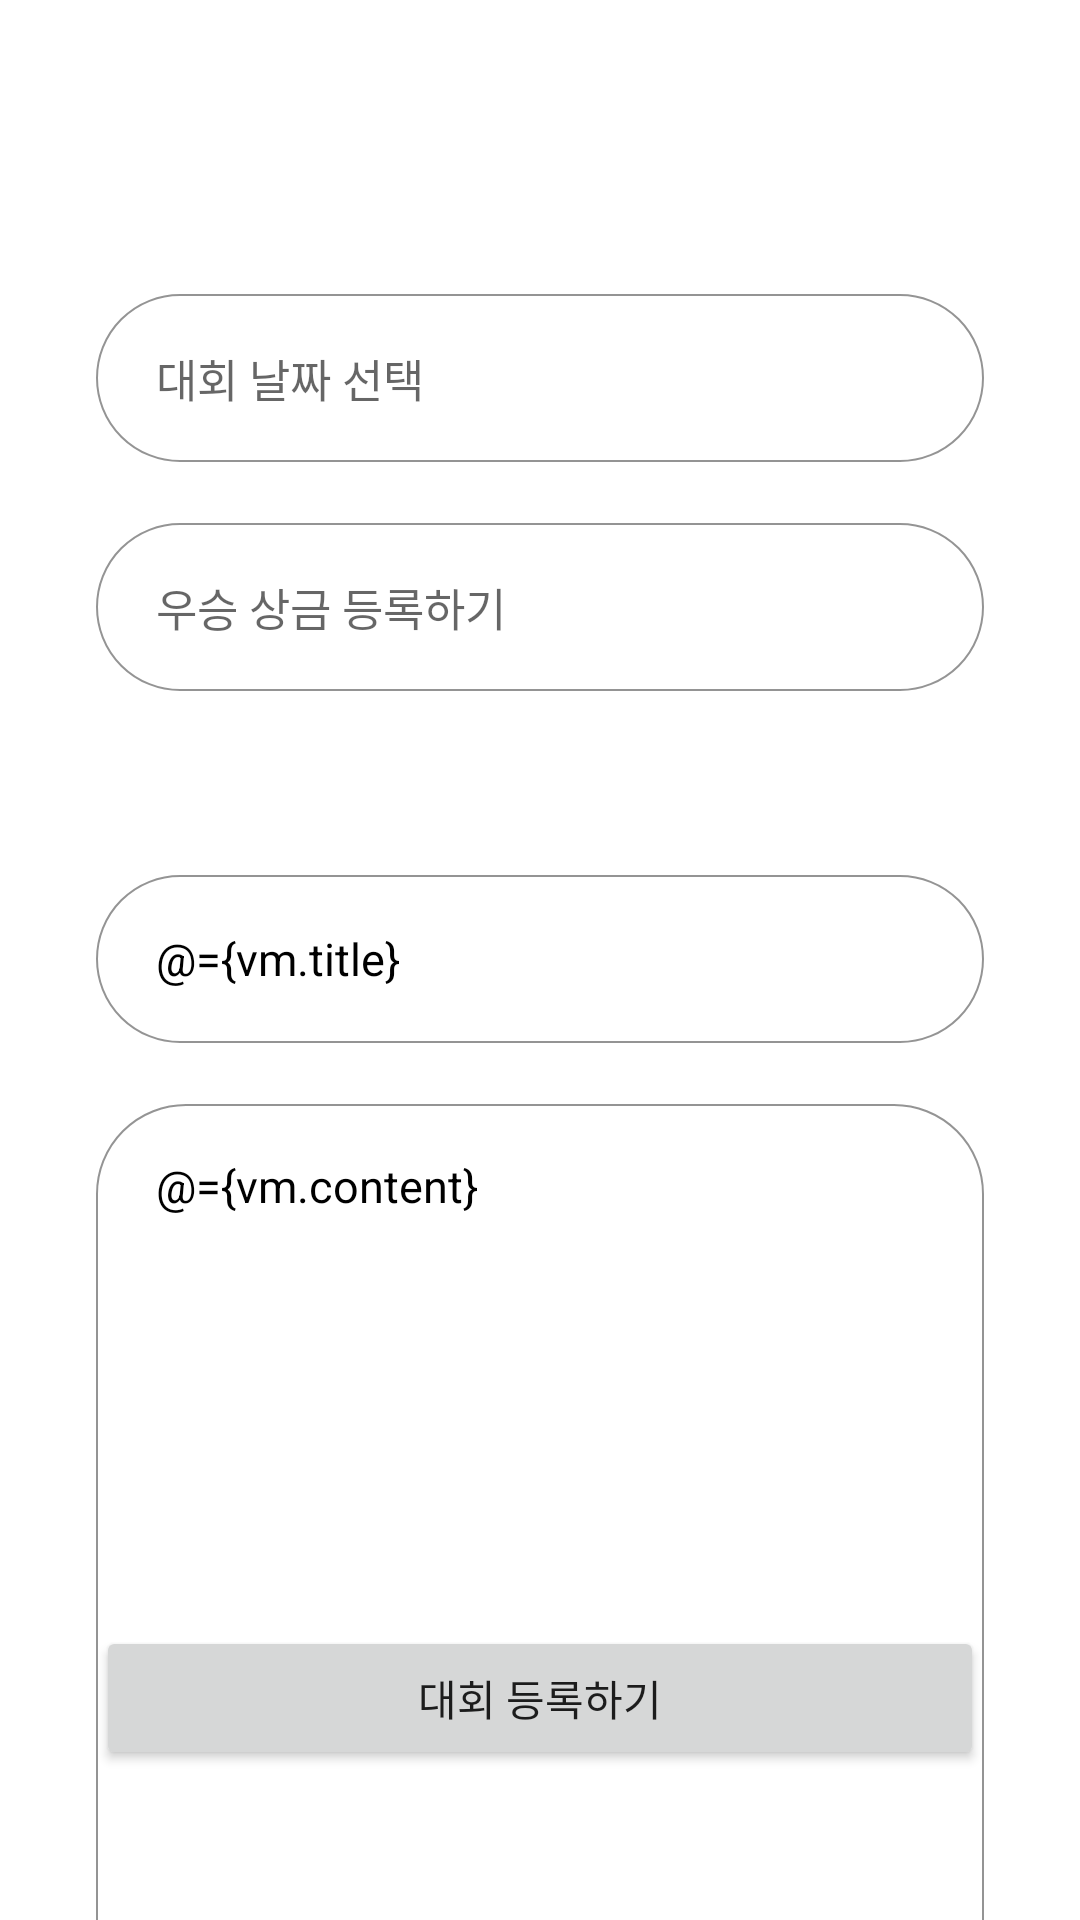

Layout XML and referenced resources for this Android screen:
<!-- AndroidManifest.xml: application theme Theme.2021IctProject -->
<!-- res/layout/fragment_create_contest.xml -->
<?xml version="1.0" encoding="utf-8"?>
<layout xmlns:android="http://schemas.android.com/apk/res/android"
    xmlns:app="http://schemas.android.com/apk/res-auto"
    xmlns:tools="http://schemas.android.com/tools">

    <data>
        <variable
            name="vm"
            type="com.project.concon.viewmodel.CreateContestViewModel" />
    </data>

    <androidx.constraintlayout.widget.ConstraintLayout
        android:layout_width="match_parent"
        android:layout_height="match_parent"
        android:focusable="true"
        android:focusableInTouchMode="true"
        tools:context=".view.fragment.CreateContestFragment">

        <androidx.appcompat.widget.AppCompatButton
            android:id="@+id/btn_confirm"
            style="@style/Button.MainColor"
            android:layout_width="@dimen/layout_0dp"
            android:layout_height="wrap_content"
            android:layout_marginStart="@dimen/space_32dp"
            android:layout_marginEnd="@dimen/space_32dp"
            android:layout_marginBottom="@dimen/space_50dp"
            android:enabled="true"
            android:text="@string/create_contest"
            app:layout_constraintBottom_toBottomOf="parent"
            app:layout_constraintEnd_toEndOf="parent"
            app:layout_constraintStart_toStartOf="parent" />

        <androidx.core.widget.NestedScrollView
            android:layout_width="@dimen/layout_0dp"
            android:layout_height="@dimen/layout_0dp"
            android:layout_marginTop="@dimen/space_32dp"
            android:fillViewport="true"
            app:layout_constraintBottom_toBottomOf="parent"
            app:layout_constraintEnd_toEndOf="parent"
            app:layout_constraintStart_toStartOf="parent"
            app:layout_constraintTop_toBottomOf="@+id/btn_close"
            tools:ignore="SpeakableTextPresentCheck">

            <LinearLayout
                android:layout_width="match_parent"
                android:layout_height="wrap_content"
                android:layout_marginStart="@dimen/space_32dp"
                android:layout_marginEnd="@dimen/space_32dp"
                android:orientation="vertical">

                <com.google.android.material.textfield.TextInputLayout
                    style="@style/BaseTextInputLayout"
                    android:layout_width="match_parent"
                    android:layout_height="wrap_content">

                    <com.google.android.material.textfield.TextInputEditText
                        android:id="@+id/et_date"
                        style="@style/Widget.AppCompat.EditText.BaseEditText"
                        android:focusableInTouchMode="false"
                        android:layout_width="match_parent"
                        android:layout_height="wrap_content"
                        android:text="@{vm.date}"
                        android:hint="@string/chose_contest_date"
                        tools:ignore="TouchTargetSizeCheck" />

                </com.google.android.material.textfield.TextInputLayout>

                <com.google.android.material.textfield.TextInputLayout
                    style="@style/BaseTextInputLayout"
                    android:layout_width="match_parent"
                    android:layout_height="wrap_content">

                    <com.google.android.material.textfield.TextInputEditText
                        android:id="@+id/et_prize"
                        style="@style/Widget.AppCompat.EditText.BaseEditText"
                        android:layout_width="match_parent"
                        android:layout_height="wrap_content"
                        android:hint="우승 상금 등록하기"
                        android:inputType="number"
                        android:text="@{vm.prize}"
                        tools:ignore="TouchTargetSizeCheck" />

                </com.google.android.material.textfield.TextInputLayout>

                <View
                    android:id="@+id/view"
                    android:layout_width="match_parent"
                    android:layout_height="@dimen/layout_1dp"
                    android:layout_marginTop="@dimen/space_10dp"
                    android:layout_marginBottom="@dimen/space_30dp"
                    android:background="@color/grey1" />

                <com.google.android.material.textfield.TextInputLayout
                    style="@style/BaseTextInputLayout"
                    android:layout_width="match_parent"
                    android:layout_height="wrap_content">

                    <com.google.android.material.textfield.TextInputEditText
                        android:id="@+id/et_title_create_contest"
                        style="@style/Widget.AppCompat.EditText.BaseEditText"
                        android:layout_width="match_parent"
                        android:layout_height="wrap_content"
                        android:hint="@string/title"
                        android:text="@={vm.title}"
                        tools:ignore="TouchTargetSizeCheck" />
                </com.google.android.material.textfield.TextInputLayout>

                <com.google.android.material.textfield.TextInputLayout
                    style="@style/BaseTextInputLayout"
                    android:layout_width="match_parent"
                    app:hintEnabled="false"
                    android:layout_height="@dimen/layout_400dp">

                    <com.google.android.material.textfield.TextInputEditText
                        android:id="@+id/et_content_create_contest"
                        style="@style/Widget.AppCompat.EditText.ContentEditText"
                        android:layout_width="match_parent"
                        android:layout_height="match_parent"
                        android:gravity="top"
                        android:hint="@string/content"
                        android:text="@={vm.content}" />

                </com.google.android.material.textfield.TextInputLayout>

                <Button
                    android:id="@+id/btn_select_photo"
                    android:layout_width="wrap_content"
                    android:layout_height="0dp"
                    android:layout_weight="1"
                    android:layout_marginVertical="@dimen/space_16dp"
                    android:text="사진 첨부하기" />

                <androidx.recyclerview.widget.RecyclerView
                    android:id="@+id/rv_photo_create_contest"
                    app:layoutManager="androidx.recyclerview.widget.LinearLayoutManager"
                    android:orientation="horizontal"
                    tools:listitem="@layout/item_image"
                    android:layout_width="match_parent"
                    android:layout_height="wrap_content" />

                <Space
                    android:layout_width="match_parent"
                    android:layout_height="@dimen/layout_150dp" />
            </LinearLayout>
        </androidx.core.widget.NestedScrollView>

        <ImageButton
            android:id="@+id/btn_close"
            android:layout_width="@dimen/layout_50dp"
            android:layout_height="@dimen/radius_50dp"
            android:layout_marginStart="@dimen/space_16dp"
            android:layout_marginTop="@dimen/space_16dp"
            android:background="@android:color/transparent"
            android:src="@drawable/vec_ic_close"
            app:layout_constraintStart_toStartOf="parent"
            app:layout_constraintTop_toTopOf="parent"
            tools:ignore="SpeakableTextPresentCheck" />
    </androidx.constraintlayout.widget.ConstraintLayout>
</layout>
<!-- res/layout/item_image.xml (included above) -->
<?xml version="1.0" encoding="utf-8"?>
<layout xmlns:android="http://schemas.android.com/apk/res/android"
    xmlns:app="http://schemas.android.com/apk/res-auto"
    xmlns:tools="http://schemas.android.com/tools">

    <data>
        <variable
            name="uri"
            type="android.net.Uri" />
    </data>

    <FrameLayout
        android:layout_width="wrap_content"
        android:layout_height="wrap_content">

        <androidx.cardview.widget.CardView
            android:id="@+id/cardView6"
            android:layout_width="@dimen/layout_65dp"
            android:layout_height="@dimen/layout_65dp"
            android:layout_marginEnd="@dimen/space_8dp"
            app:cardCornerRadius="@dimen/radius_25dp"
            app:cardElevation="@dimen/elevation_0dp">

            <ImageView
                android:id="@+id/imageView"
                android:layout_width="match_parent"
                android:layout_height="match_parent"
                android:scaleType="centerCrop"
                tools:srcCompat="@tools:sample/avatars" />
        </androidx.cardview.widget.CardView>

        <FrameLayout
            android:id="@+id/layout_remove"
            android:layout_width="@dimen/layout_48dp"
            android:layout_height="@dimen/layout_48dp"
            android:layout_gravity="center"
            android:layout_marginEnd="@dimen/space_4dp"
            android:clickable="true"
            android:focusable="true"
            android:padding="@dimen/space_8dp"
            tools:ignore="SpeakableTextPresentCheck">

            <androidx.cardview.widget.CardView
                android:id="@+id/cv_close_rv_item_join_contest"
                android:layout_width="wrap_content"
                android:layout_height="wrap_content"
                android:layout_gravity="center"
                android:background="@drawable/background_transparent"
                app:cardCornerRadius="@dimen/radius_30dp"
                app:layout_constraintBottom_toBottomOf="parent"
                app:layout_constraintEnd_toEndOf="@+id/cardView6"
                app:layout_constraintStart_toStartOf="@+id/cardView6"
                app:layout_constraintTop_toTopOf="@+id/cardView6">

                <LinearLayout
                    android:layout_width="wrap_content"
                    android:layout_height="wrap_content"
                    android:alpha="0.7"
                    android:background="@color/black"
                    android:padding="@dimen/space_10dp" />

            </androidx.cardview.widget.CardView>

            <ImageView
                android:id="@+id/imageButton"
                android:layout_width="@dimen/layout_8dp"
                android:layout_height="@dimen/layout_8dp"
                android:layout_gravity="center"
                android:adjustViewBounds="true"
                android:background="@drawable/vec_ic_close"
                android:backgroundTint="@color/white"
                android:elevation="@dimen/elevation_15dp"
                app:layout_constraintBottom_toBottomOf="@+id/cardView6"
                app:layout_constraintEnd_toEndOf="@+id/cardView6"
                app:layout_constraintStart_toStartOf="@+id/cardView6"
                app:layout_constraintTop_toTopOf="parent" />

        </FrameLayout>

    </FrameLayout>
</layout>
<!-- resources referenced by this layout -->
<resources>
  <color name="black">#FF000000</color>
  <color name="white">#FFFFFFFF</color>
  <dimen name="elevation_0dp">0dp</dimen>
  <dimen name="elevation_15dp">15dp</dimen>
  <dimen name="layout_0dp">0dp</dimen>
  <dimen name="layout_150dp">150dp</dimen>
  <dimen name="layout_1dp">1dp</dimen>
  <dimen name="layout_400dp">400dp</dimen>
  <dimen name="layout_48dp">48dp</dimen>
  <dimen name="layout_50dp">50dp</dimen>
  <dimen name="layout_65dp">65dp</dimen>
  <dimen name="layout_8dp">8dp</dimen>
  <dimen name="radius_25dp">25dp</dimen>
  <dimen name="radius_30dp">30dp</dimen>
  <dimen name="radius_50dp">50dp</dimen>
  <dimen name="space_10dp">10dp</dimen>
  <dimen name="space_16dp">16dp</dimen>
  <dimen name="space_30dp">30dp</dimen>
  <dimen name="space_32dp">32dp</dimen>
  <dimen name="space_4dp">4dp</dimen>
  <dimen name="space_50dp">50dp</dimen>
  <dimen name="space_8dp">8dp</dimen>
  <!-- drawable background_transparent (drawable) -->
  <?xml version="1.0" encoding="utf-8"?>
  <shape xmlns:android="http://schemas.android.com/apk/res/android"
      android:shape="rectangle"
      android:padding="10dp">
  
      <solid android:color="#00000000"/>
  
  </shape>
  <string name="chose_contest_date">대회 날짜 선택</string>
  <string name="content">내용</string>
  <string name="create_contest">대회 등록하기</string>
  <string name="title">제목</string>
  <style name="BaseTextInputLayout" parent="Widget.MaterialComponents.TextInputLayout.OutlinedBox">
          <item name="errorEnabled">true</item>
          <item name="helperTextEnabled">true</item>
          <item name="hintEnabled">false</item>
          
          <item name="boxStrokeColor">@color/main_color</item>
          <item name="boxStrokeWidth">0.7dp</item>
          <item name="boxStrokeWidthFocused">0.7dp</item>
          
          <item name="boxCornerRadiusTopStart">30dp</item>
          <item name="boxCornerRadiusTopEnd">30dp</item>
          <item name="boxCornerRadiusBottomStart">30dp</item>
          <item name="boxCornerRadiusBottomEnd">30dp</item>
      </style>
  <style name="Widget.AppCompat.EditText.BaseEditText">
          <item name="hintEnabled">false</item>
          
          <item name="android:singleLine">true</item>
          <item name="android:lines">1</item>
          
          <item name="android:includeFontPadding">true</item>
          <item name="android:paddingStart">20dp</item>
          <item name="android:paddingEnd">20dp</item>
          
          <item name="android:textColor">@color/black</item>
          <item name="android:textSize">15sp</item>
      </style>
  <style name="Widget.AppCompat.EditText.ContentEditText">
          <item name="hintEnabled">false</item>
          
          <item name="android:state_multiline">true</item>
          
          <item name="android:includeFontPadding">true</item>
          <item name="android:paddingStart">20dp</item>
          <item name="android:paddingEnd">20dp</item>
          
          <item name="android:textColor">@color/black</item>
          <item name="android:textSize">15sp</item>
      </style>
  <style name="Theme.2021IctProject" parent="Theme.MaterialComponents.Light.NoActionBar">
          <item name="colorPrimaryDark">@color/black</item>
  
          
          <item name="colorPrimary">@color/main_color</item>
          <item name="colorPrimaryVariant">@color/purple_700</item>
          <item name="colorOnPrimary">@color/white</item>
          
          <item name="colorSecondary">@color/main_gradient_end_color</item>
          <item name="colorSecondaryVariant">@color/teal_700</item>
          <item name="colorOnSecondary">@color/black</item>
          
          <item name="windowActionBar">false</item>
          <item name="windowNoTitle">true</item>
      </style>
  <color name="main_color">#FFEBA231</color>
  <color name="purple_700">#FF3700B3</color>
  <color name="main_gradient_end_color">#FFEA5514</color>
  <color name="teal_700">#FF018786</color>
</resources>
